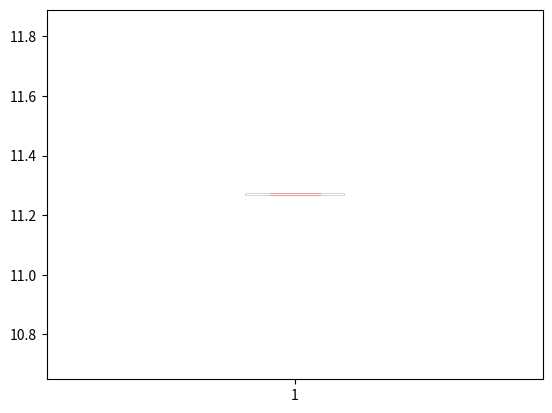

This chart was generated by the following Python code: (Note: this script raises an exception after producing the figure.)
import numpy as np
import matplotlib.pyplot as plt

# boxplot function

def boxplot(models_list,
            d_exp,
            xlabel='Models',
            ylabel='Mise Surv 0',
            option=0):
    n = len(models_list)
    if option == 0:
        input = [d_exp[f'mise_0_{model_name}'] for model_name in models_list]
    if option == 1:
        input = [d_exp[f'mise_1_{model_name}'] for model_name in models_list]
    if option == 2:
        input = [d_exp[f'CATE_{model_name}'] for model_name in models_list]

    fig, ax = plt.subplots()
    bp = ax.boxplot(input, widths=0.2, sym='', patch_artist=True)
    # for each boxplot different color
    plt.setp(bp['boxes'], color='black')
    plt.setp(bp['whiskers'], color='black')
    plt.setp(bp['medians'], color='white')
    plt.setp(bp['fliers'], color='black')
    plt.setp(bp['caps'], color='red')

    ax.set_xticklabels(models_list)
    ax.set_xticks(np.arange(1, n + 1))
    ax.set_ylabel(ylabel)
    ax.set_xlabel(xlabel)
    ax.set_title('Boxplot of the Mise survenance')
    plt.show()

"""# test
if __name__ == '__main__':
    models_list = ['model_1', 'model_2', 'model_3']
    d_exp = {'mise_0_model_1': np.random.randint(0, 100, size=10),
             'mise_0_model_2': [1, 2, 3, 4, 5, 6, 7, 8, 9, 10],
             'mise_0_model_3': [1, 2, 3, 4, 5, 6, 7, 8, 9, 10],
                'mise_1_model_1': [1, 2, 3, 4, 5, 6, 7, 8, 9, 10],
                'mise_1_model_2': [1, 2, 3, 4, 5, 6, 7, 8, 9, 10],
                'mise_1_model_3': [1, 2, 3, 4, 5, 6, 7, 8, 9, 10],
                'CATE_model_1': [1, 2, 3, 4, 5, 6, 7, 8, 9, 10],
                'CATE_model_2': [1, 2, 3, 4, 5, 6, 7, 8, 9, 10],
                'CATE_model_3': [1, 2, 3, 4, 5, 6, 7, 8, 9, 10]}
    boxplot(models_list, d_exp, option=0)"""

# plot  norme (true quantiles - predicted quantiles) for each model as boxplot
def quantile_boxplot(models_list,d_exp):
    n = len(models_list)
    quantiles_true = d_exp['quantiles_true']
    list_norme = []
    for model_name in models_list:
        quantiles_pred = d_exp[f'quantile_{model_name}']
        norm =  np.linalg.norm(quantiles_true - quantiles_pred)
        list_norme.append(norm)
    # as array   
    input =    np.array(list_norme)
    fig, ax = plt.subplots()
    bp = ax.boxplot(input, widths=0.2, sym='', patch_artist=True)
    # for each boxplot different color
    plt.setp(bp['boxes'], color='black')
    plt.setp(bp['whiskers'], color='black')
    plt.setp(bp['medians'], color='white')
    plt.setp(bp['fliers'], color='black')
    plt.setp(bp['caps'], color='red')
    
    ax.set_xticklabels(models_list)
    ax.set_xticks(np.arange(1, n + 1))
    ax.set_ylabel('Norme')
    ax.set_xlabel('Models')
    ax.set_title('Boxplot of the norme')
    plt.show()
# test quantile plot
if __name__ == '__main__':
    models_list = ['model_1', 'model_2', 'model_3']
    d_exp = {'quantiles_true': np.random.randint(0, 10, size=10),
             'quantile_model_1': [1, 2, 3, 4, 5, 6, 7, 8, 9, 10],
             'quantile_model_2': [1, 2, 3, 4, 5, 6, 7, 8, 9, 10],
             'quantile_model_3': [1, 2, 3, 4, 5, 6, 7, 8, 9, 10]}
    quantile_boxplot(models_list, d_exp)
                